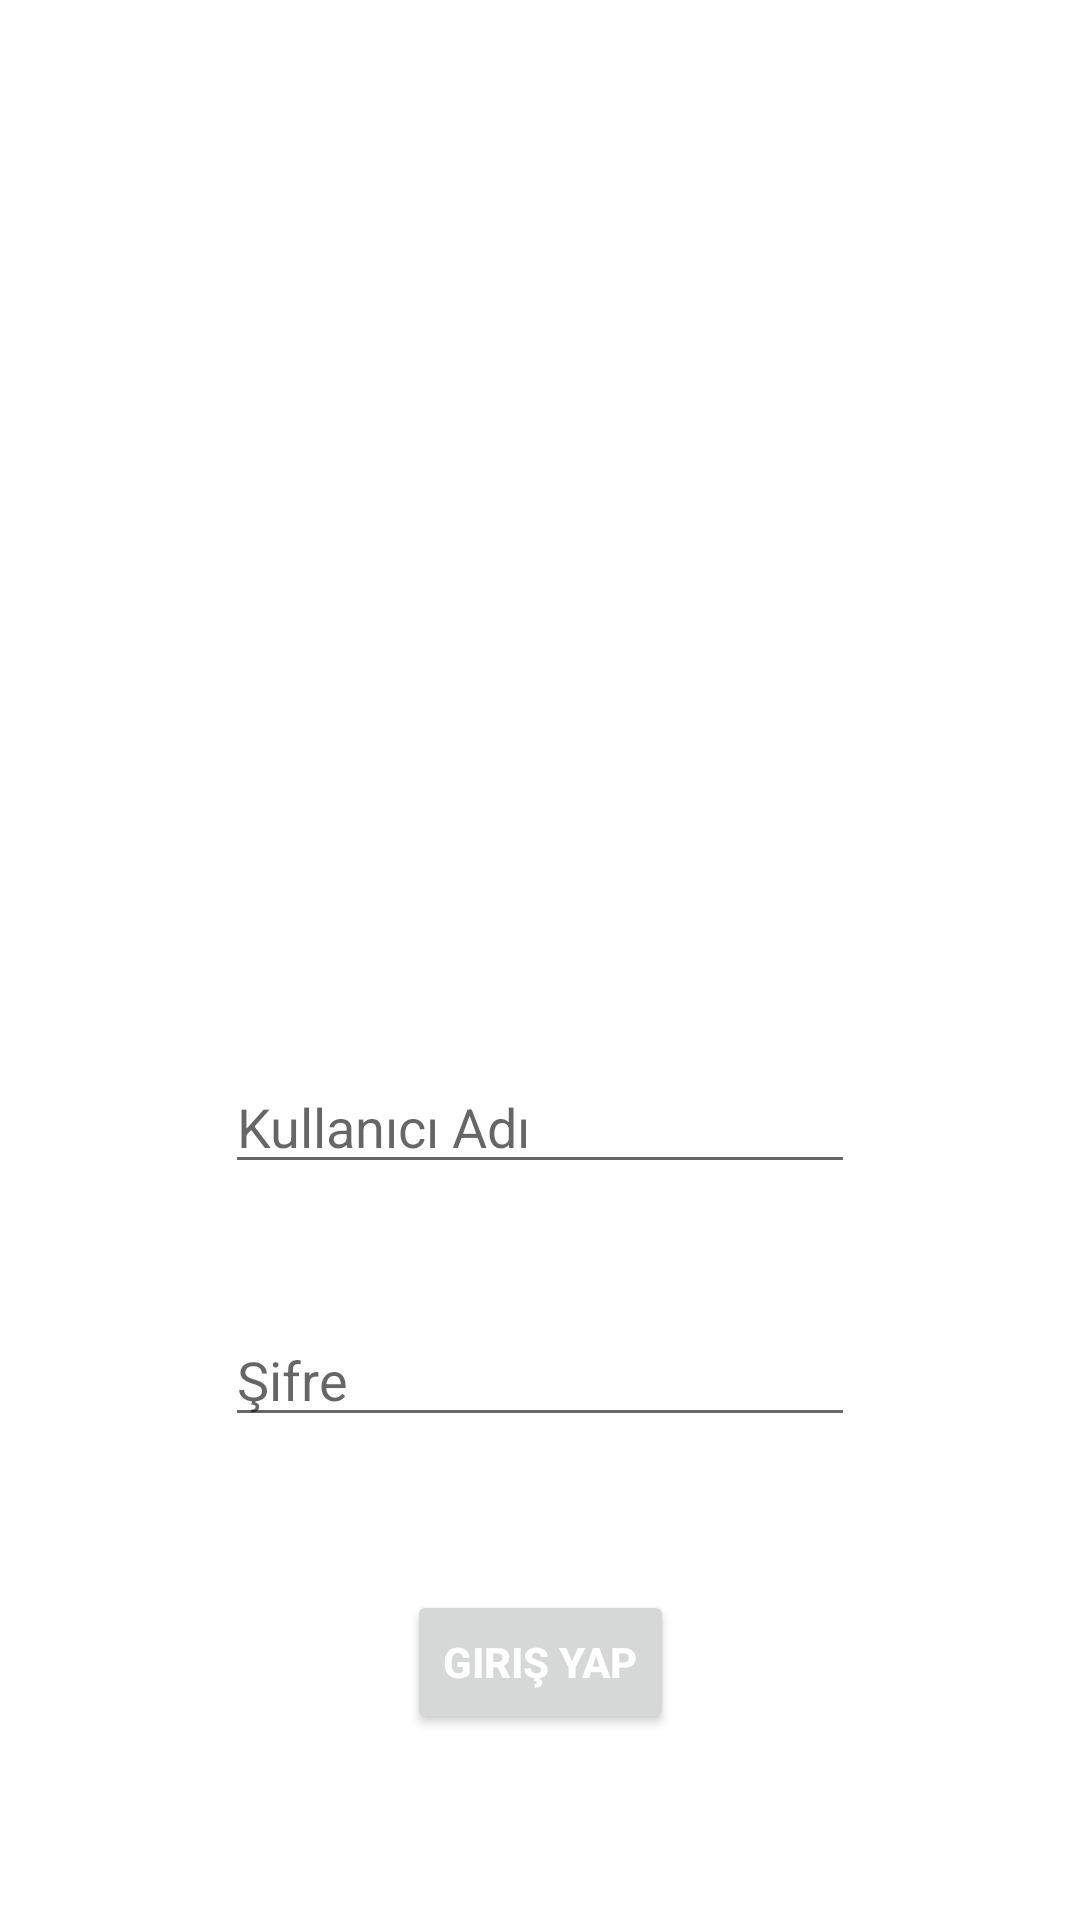

Produce the Android XML layout that renders to this screen, including the resource entries it uses.
<!-- AndroidManifest.xml: application theme Theme.MapsDeneme -->
<!-- res/layout/activity_admin_login.xml -->
<?xml version="1.0" encoding="utf-8"?>

<androidx.constraintlayout.widget.ConstraintLayout xmlns:android="http://schemas.android.com/apk/res/android"
    xmlns:app="http://schemas.android.com/apk/res-auto"
    xmlns:tools="http://schemas.android.com/tools"
    android:layout_width="match_parent"
    android:layout_height="match_parent"
    tools:context=".view.adminLogin">

    <ImageView
        android:id="@+id/imageView2"
        android:layout_width="174dp"
        android:layout_height="0dp"
        android:layout_marginTop="53dp"
        android:layout_marginBottom="62dp"
        app:layout_constraintBottom_toTopOf="@+id/adminKa"
        app:layout_constraintEnd_toEndOf="parent"
        app:layout_constraintHorizontal_bias="0.497"
        app:layout_constraintStart_toStartOf="parent"
        app:layout_constraintTop_toTopOf="parent"
        app:srcCompat="@drawable/admin" />

    <EditText
        android:id="@+id/adminSifre"
        android:layout_width="wrap_content"
        android:layout_height="wrap_content"
        android:layout_marginBottom="51dp"
        android:ems="10"
        android:hint="Şifre"
        android:inputType="textPassword"
        app:layout_constraintBottom_toTopOf="@+id/adminGirisId"
        app:layout_constraintEnd_toEndOf="parent"
        app:layout_constraintHorizontal_bias="0.5"
        app:layout_constraintStart_toStartOf="parent"
        app:layout_constraintTop_toBottomOf="@+id/adminKa" />

    <EditText
        android:id="@+id/adminKa"
        android:layout_width="wrap_content"
        android:layout_height="wrap_content"
        android:layout_marginBottom="43dp"
        android:ems="10"
        android:hint="Kullanıcı Adı"
        android:inputType="textPersonName"
        app:layout_constraintBottom_toTopOf="@+id/adminSifre"
        app:layout_constraintEnd_toEndOf="parent"
        app:layout_constraintHorizontal_bias="0.5"
        app:layout_constraintStart_toStartOf="parent"
        app:layout_constraintTop_toBottomOf="@+id/imageView2" />

    <Button
        android:id="@+id/adminGirisId"
        android:layout_width="wrap_content"
        android:layout_height="wrap_content"
        android:layout_marginBottom="62dp"
        android:onClick="adminGiris"
        android:text="Giriş Yap"
        android:textColor="#FFFFFF"
        android:textStyle="bold"
        app:layout_constraintBottom_toBottomOf="parent"
        app:layout_constraintEnd_toEndOf="parent"
        app:layout_constraintHorizontal_bias="0.5"
        app:layout_constraintStart_toStartOf="parent"
        app:layout_constraintTop_toBottomOf="@+id/adminSifre" />

</androidx.constraintlayout.widget.ConstraintLayout>
<!-- resources referenced by this layout -->
<resources>
  <style name="Theme.MapsDeneme" parent="Theme.MaterialComponents.DayNight.DarkActionBar">
          
          <item name="colorPrimary">#000000</item>
          <item name="colorPrimaryVariant">@color/purple_700</item>
          <item name="colorOnPrimary">@color/white</item>
          
          <item name="colorSecondary">@color/teal_200</item>
          <item name="colorSecondaryVariant">@color/teal_700</item>
          <item name="colorOnSecondary">@color/black</item>
          
          <item name="android:statusBarColor" tools:targetApi="l">?attr/colorPrimaryVariant</item>
          
      </style>
  <color name="purple_700">#000000</color>
  <color name="white">#000000</color>
  <color name="teal_200">#FF03DAC5</color>
  <color name="teal_700">#FF018786</color>
  <color name="black">#FF000000</color>
</resources>
